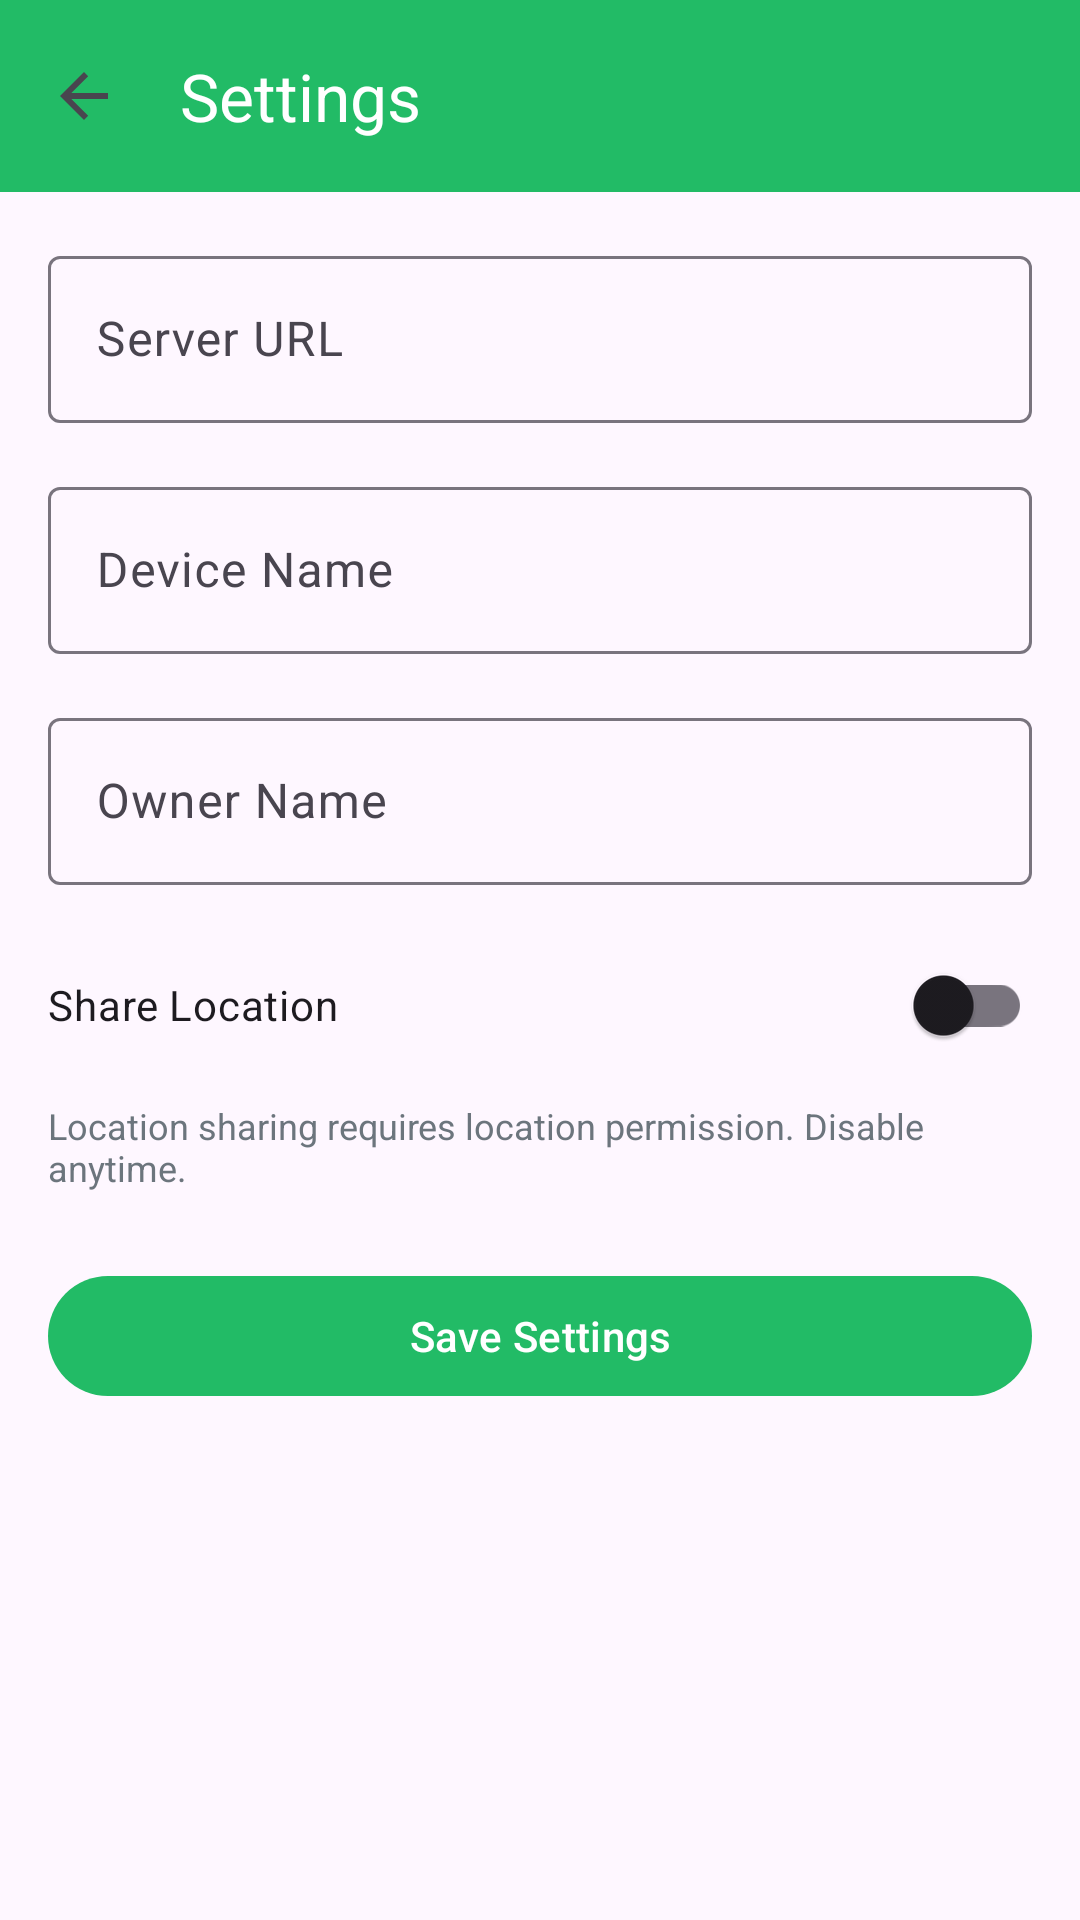

Android layout source for this screen:
<!-- AndroidManifest.xml: application theme Theme.PhoneMonitor -->
<!-- res/layout/activity_settings.xml -->
<?xml version="1.0" encoding="utf-8"?>
<androidx.constraintlayout.widget.ConstraintLayout xmlns:android="http://schemas.android.com/apk/res/android"
    xmlns:app="http://schemas.android.com/apk/res-auto"
    android:layout_width="match_parent"
    android:layout_height="match_parent">

    <com.google.android.material.appbar.MaterialToolbar
        android:id="@+id/toolbar"
        android:layout_width="match_parent"
        android:layout_height="wrap_content"
        android:background="?attr/colorPrimary"
        android:elevation="4dp"
        app:layout_constraintTop_toTopOf="parent"
        app:title="@string/settings_title"
        app:titleTextColor="#ffffff"
        app:navigationIcon="?attr/homeAsUpIndicator"/>

    <ScrollView
        android:layout_width="match_parent"
        android:layout_height="0dp"
        app:layout_constraintTop_toBottomOf="@id/toolbar"
        app:layout_constraintBottom_toBottomOf="parent">

        <LinearLayout
            android:layout_width="match_parent"
            android:layout_height="wrap_content"
            android:orientation="vertical"
            android:padding="16dp">

            <com.google.android.material.textfield.TextInputLayout
                android:layout_width="match_parent"
                android:layout_height="wrap_content"
                android:layout_marginBottom="16dp"
                android:hint="Server URL">

                <com.google.android.material.textfield.TextInputEditText
                    android:id="@+id/serverUrlInput"
                    android:layout_width="match_parent"
                    android:layout_height="wrap_content"
                    android:inputType="textUri"/>

            </com.google.android.material.textfield.TextInputLayout>

            <com.google.android.material.textfield.TextInputLayout
                android:layout_width="match_parent"
                android:layout_height="wrap_content"
                android:layout_marginBottom="16dp"
                android:hint="Device Name">

                <com.google.android.material.textfield.TextInputEditText
                    android:id="@+id/deviceNameInput"
                    android:layout_width="match_parent"
                    android:layout_height="wrap_content"
                    android:inputType="text"/>

            </com.google.android.material.textfield.TextInputLayout>

            <com.google.android.material.textfield.TextInputLayout
                android:layout_width="match_parent"
                android:layout_height="wrap_content"
                android:layout_marginBottom="16dp"
                android:hint="Owner Name">

                <com.google.android.material.textfield.TextInputEditText
                    android:id="@+id/ownerNameInput"
                    android:layout_width="match_parent"
                    android:layout_height="wrap_content"
                    android:inputType="textPersonName"/>

            </com.google.android.material.textfield.TextInputLayout>

            <com.google.android.material.switchmaterial.SwitchMaterial
                android:id="@+id/locationSwitch"
                android:layout_width="match_parent"
                android:layout_height="wrap_content"
                android:text="Share Location"
                android:layout_marginBottom="8dp"/>

            <TextView
                android:layout_width="match_parent"
                android:layout_height="wrap_content"
                android:text="Location sharing requires location permission. Disable anytime."
                android:textSize="12sp"
                android:textColor="#6c757d"
                android:layout_marginBottom="24dp"/>

            <Button
                android:id="@+id/saveButton"
                android:layout_width="match_parent"
                android:layout_height="wrap_content"
                android:text="Save Settings"/>

        </LinearLayout>

    </ScrollView>

</androidx.constraintlayout.widget.ConstraintLayout>
<!-- resources referenced by this layout -->
<resources>
  <string name="settings_title">Settings</string>
  <style name="Theme.PhoneMonitor" parent="Theme.Material3.Light.NoActionBar">
          <item name="colorPrimary">#22bb66</item>
          <item name="colorPrimaryVariant">#1a9950</item>
          <item name="colorOnPrimary">#ffffff</item>
          <item name="colorSecondary">#6c757d</item>
          <item name="colorSecondaryVariant">#5a6268</item>
          <item name="colorOnSecondary">#ffffff</item>
      </style>
</resources>
